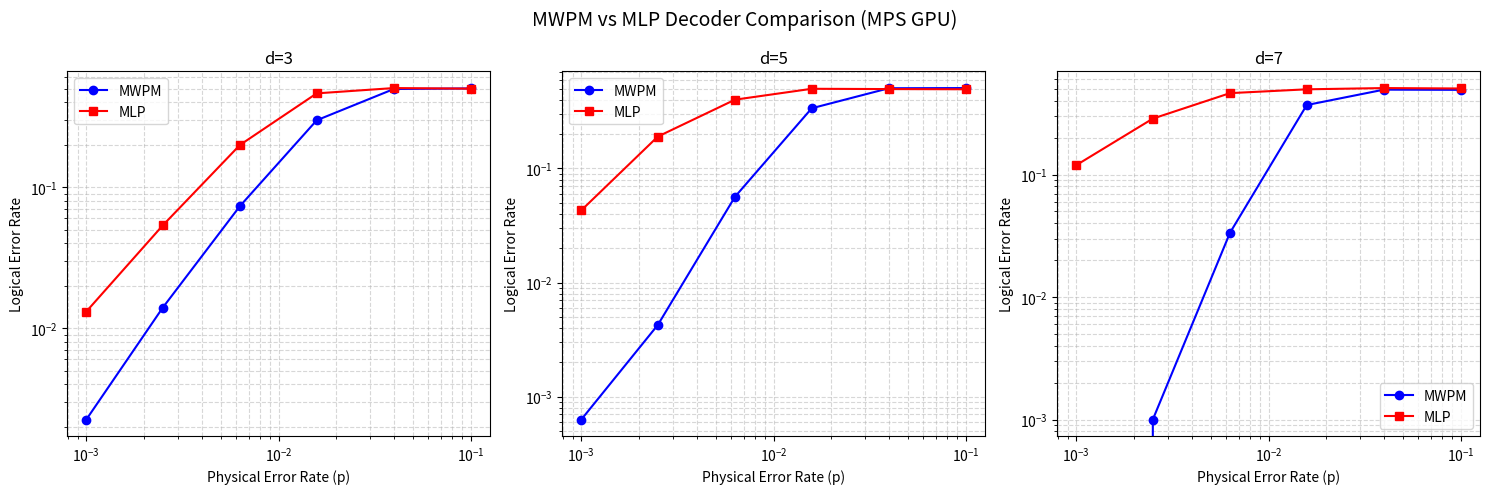

This figure's Python source: (Note: this script raises an exception after producing the figure.)
import matplotlib.pyplot as plt
import numpy as np

error_rates = np.array([0.0010, 0.0025, 0.0063, 0.0158, 0.0398, 0.1000])

# Your exact numbers from the run
d3_mwpm = [0.00225, 0.01400, 0.07350, 0.29838, 0.49712, 0.50187]
d3_mlp  = [0.01312, 0.05362, 0.19937, 0.46300, 0.50487, 0.49988]

d5_mwpm = [0.00063, 0.00425, 0.05650, 0.33725, 0.50525, 0.50713]
d5_mlp  = [0.04300, 0.19050, 0.40113, 0.49975, 0.49688, 0.49488]

d7_mwpm = [0.00000, 0.00100, 0.03350, 0.37012, 0.49438, 0.49250]
d7_mlp  = [0.11962, 0.28675, 0.46300, 0.49750, 0.50938, 0.50525]

fig, axes = plt.subplots(1, 3, figsize=(15, 5))
for i, (mwpm, mlp, title) in enumerate(zip([d3_mwpm, d5_mwpm, d7_mwpm], [d3_mlp, d5_mlp, d7_mlp], ['d=3', 'd=5', 'd=7'])):
    axes[i].loglog(error_rates, mwpm, 'b-o', label='MWPM')
    axes[i].loglog(error_rates, mlp, 'r-s', label='MLP')
    axes[i].set_title(title)
    axes[i].set_xlabel('Physical Error Rate (p)')
    axes[i].set_ylabel('Logical Error Rate')
    axes[i].legend()
    axes[i].grid(True, which='both', ls='--', alpha=0.5)

plt.suptitle('MWPM vs MLP Decoder Comparison (MPS GPU)', fontsize=14)
plt.tight_layout()
plt.savefig('figures/decoder_comparison.png', dpi=200)
print("✅ Decoder comparison plot saved to figures/decoder_comparison.png")
